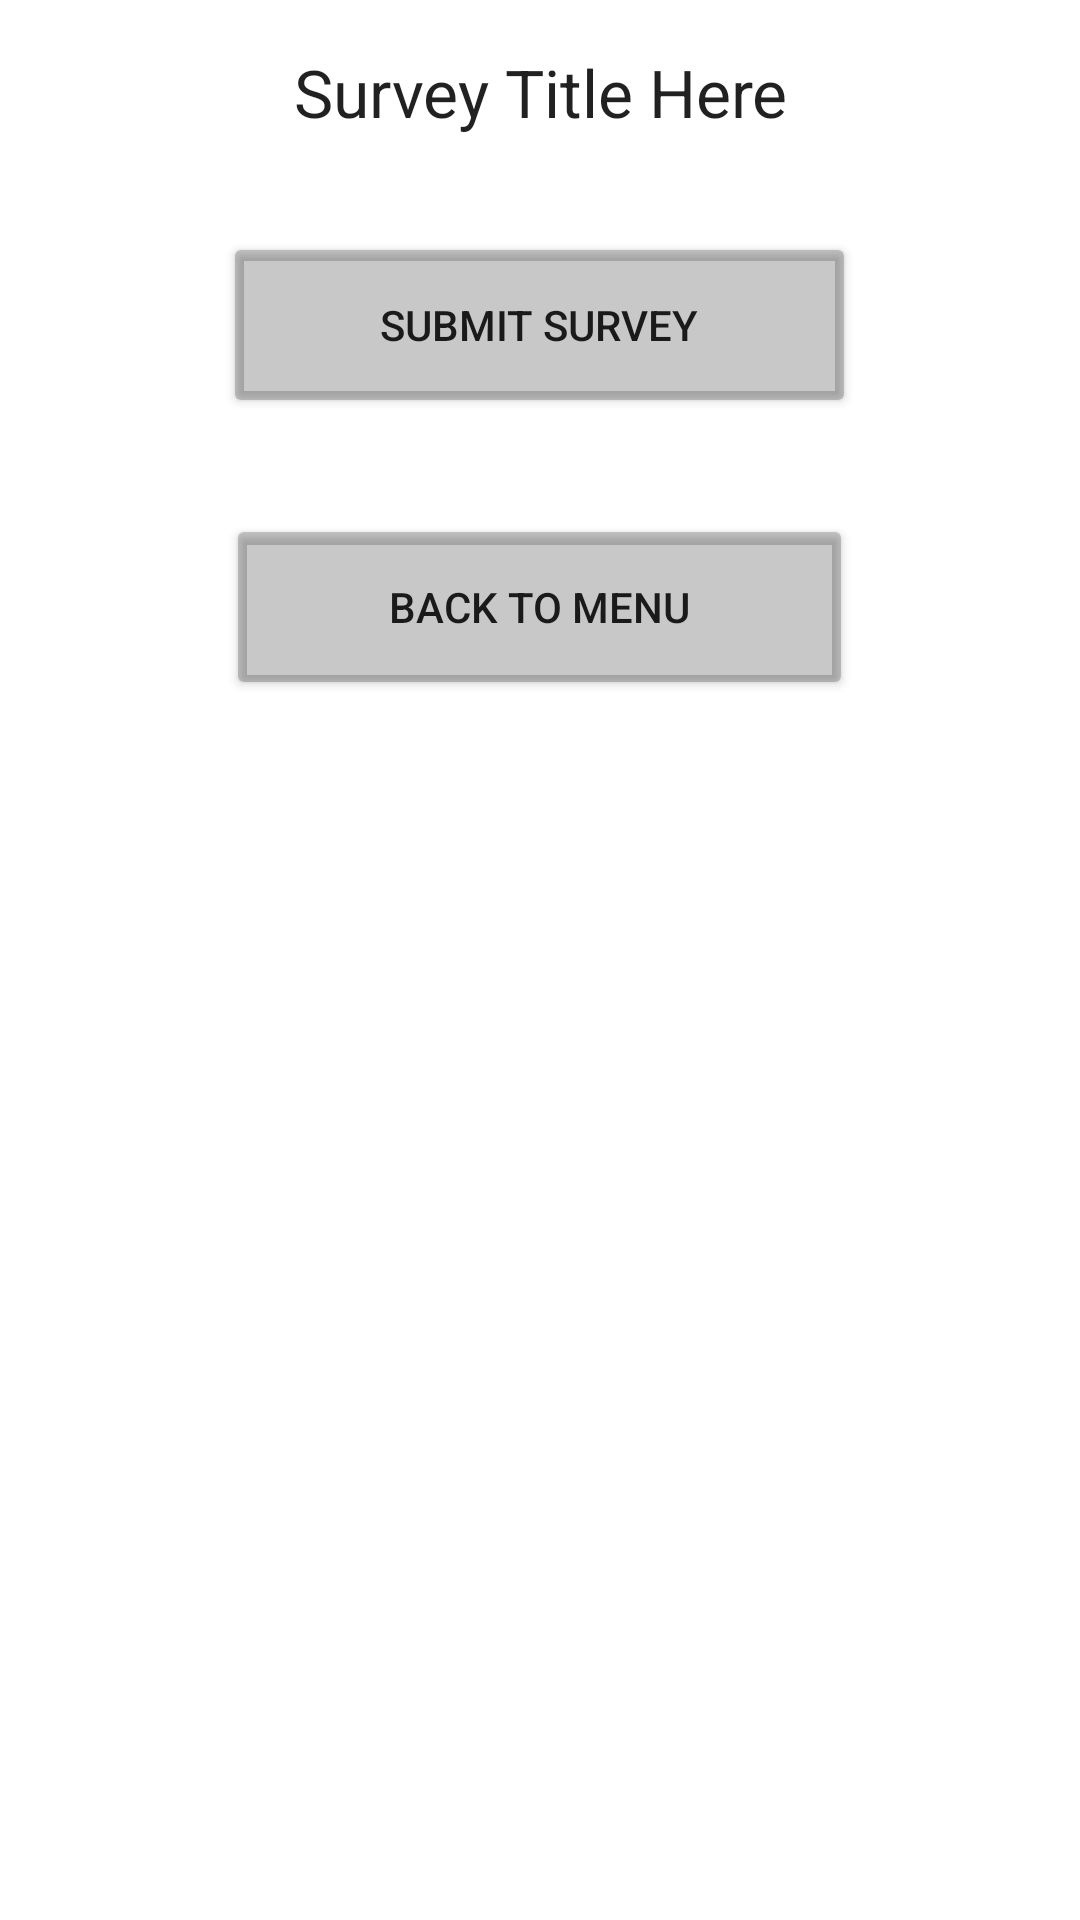

Reconstruct the res/layout file that produces this screen, plus the resources it refers to.
<!-- AndroidManifest.xml: application theme Theme.Project_COMP4200 -->
<!-- res/layout/activity_survey.xml -->
<ScrollView xmlns:android="http://schemas.android.com/apk/res/android"
    android:id="@+id/questions_scrollview"
    android:layout_width="match_parent"
    android:layout_height="match_parent"
    android:background="@drawable/app_bg_gold"
    android:fillViewport="true">

    <LinearLayout
        android:id="@+id/questions_layout"
        android:layout_width="match_parent"
        android:layout_height="wrap_content"
        android:orientation="vertical">

        
        <TextView
            android:id="@+id/survey_title"
            android:layout_width="match_parent"
            android:layout_height="wrap_content"
            android:textAppearance="@style/TextAppearance.AppCompat.Large"
            android:text="Survey Title Here"
            android:gravity="center_horizontal"
            android:paddingTop="16dp"
            android:paddingBottom="16dp"/>

        
        <LinearLayout
            android:id="@+id/question_cards_container"
            android:layout_width="match_parent"
            android:layout_height="wrap_content"
            android:orientation="vertical">
            
        </LinearLayout>

        
        <Button
            android:id="@+id/submit_survey_button"
            android:layout_width="211dp"
            android:layout_height="62dp"
            android:layout_gravity="center_horizontal"
            android:layout_marginTop="16dp"
            android:layout_marginBottom="16dp"
            android:backgroundTint="@color/cardview_shadow_start_color"
            android:text="Submit Survey" />

        <Button
            android:id="@+id/backToMenu"
            android:layout_width="209dp"
            android:layout_height="62dp"
            android:layout_gravity="center_horizontal"
            android:layout_marginTop="16dp"
            android:layout_marginBottom="16dp"
            android:backgroundTint="@color/cardview_shadow_start_color"
            android:text="Back to menu" />
    </LinearLayout>

</ScrollView>
<!-- resources referenced by this layout -->
<resources>
  <style name="Theme.Project_COMP4200" parent="Theme.MaterialComponents.DayNight.NoActionBar">
          
          <item name="colorPrimary">#9C27B0</item>
          <item name="colorPrimaryVariant">@color/black</item>
          <item name="colorOnPrimary">@color/black</item>
          
          <item name="colorSecondary">@color/purple_200</item>
          <item name="colorSecondaryVariant">@color/black</item>
          <item name="colorOnSecondary">@color/black</item>
          
          <item name="android:statusBarColor" tools:targetApi="21">?attr/colorPrimaryVariant</item>
          
      </style>
  <color name="black">#FF000000</color>
  <color name="purple_200">#4F02D6</color>
</resources>
